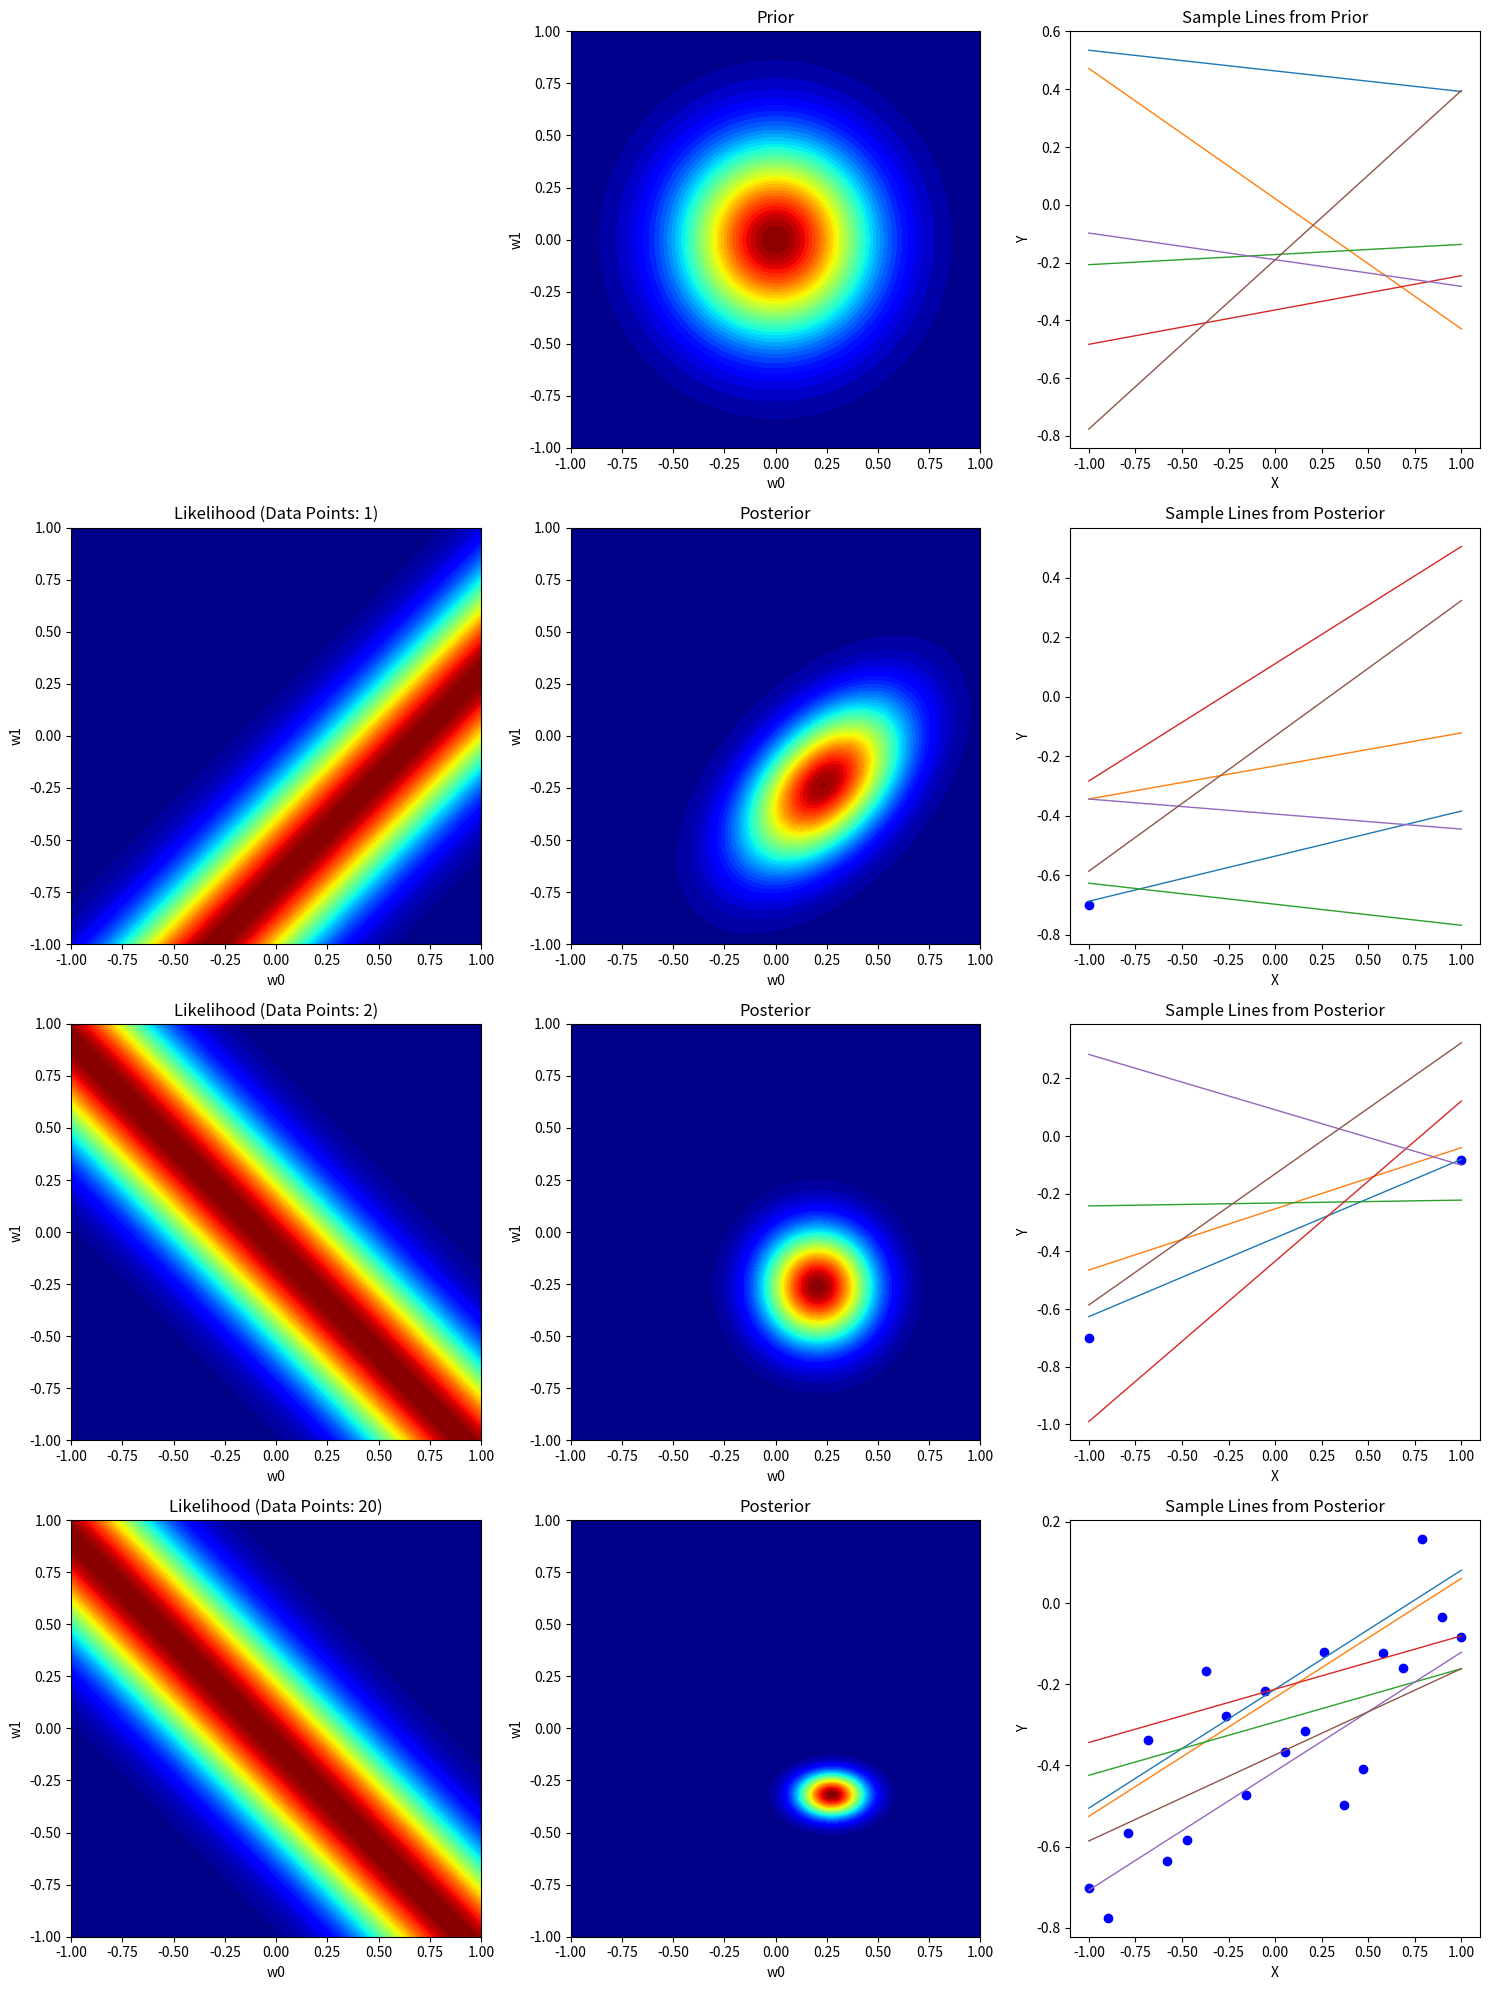

Write Python code to recreate this figure.
# Import required libraries
import numpy as np
import matplotlib.pyplot as plt
from scipy.stats import multivariate_normal

# Generate synthetic data
np.random.seed(42)
true_w0, true_w1 = -0.3, 0.5
N = 20
X = np.linspace(-1, 1, N)
Y = true_w0 + true_w1 * X + np.random.normal(scale=0.2, size=N)

# Initial prior
prior_mean = np.array([0.0, 0.0])
prior_cov = np.array([[0.1, 0.0], [0.0, 0.1]])

# Grid for w0 and w1
w0_range = np.linspace(-1, 1, 100)
w1_range = np.linspace(-1, 1, 100)
W0, W1 = np.meshgrid(w0_range, w1_range)
pos = np.dstack((W0, W1))

# Function to compute likelihood for a single data point
def compute_likelihood(x, y, w0_range, w1_range, beta=10.0):
    likelihood = np.ones((len(w0_range), len(w1_range)))
    for i, w0 in enumerate(w0_range):
        for j, w1 in enumerate(w1_range):
            likelihood[i, j] = np.exp(-0.5 * beta * (y - (w0 + w1 * x)) ** 2)
    return likelihood

# Function to update posterior based on all observed data points
def update_posterior(x, y, w0_range, w1_range, prior_mean, prior_cov, beta=10.0):
    posterior = multivariate_normal.pdf(pos, mean=prior_mean, cov=prior_cov)
    for xi, yi in zip(x, y):
        likelihood = compute_likelihood(xi, yi, w0_range, w1_range, beta)
        unnormalized_posterior = likelihood * posterior
        posterior = unnormalized_posterior / np.sum(unnormalized_posterior)
    return posterior

# Explicitly specify the number of data points to observe at each stage
stages = [[], [0], [0, 19], list(range(20))]

# Start plotting
fig, axs = plt.subplots(len(stages), 3, figsize=(15, 20))
axs[0, 0].axis('off')

for i, num_points in enumerate(stages):
    # Add axis labels and titles
    axs[i, 0].set_xlabel('w0')
    axs[i, 0].set_ylabel('w1')
    axs[i, 1].set_xlabel('w0')
    axs[i, 1].set_ylabel('w1')
    axs[i, 2].set_xlabel('X')
    axs[i, 2].set_ylabel('Y')
    
    if not num_points:
        # Prior only (no data observed yet)
        prior_values = multivariate_normal.pdf(pos, mean=prior_mean, cov=prior_cov)
        axs[i, 1].contourf(W0, W1, prior_values, levels=50, cmap='jet')
        axs[i, 1].set_title('Prior')
        # Sample lines from the prior
        for _ in range(6):
            w_sample = np.random.multivariate_normal(prior_mean, prior_cov)
            axs[i, 2].plot(X, w_sample[0] + w_sample[1] * X, lw=1)
        axs[i, 2].set_title('Sample Lines from Prior')
    else:
        # Data points observed so far
        x_observed = X[num_points]
        y_observed = Y[num_points]
        # Plot observed data points
        axs[i, 2].scatter(x_observed, y_observed, color='blue')
        # Compute likelihood based on all observed data points
        likelihood = compute_likelihood(x_observed[-1], y_observed[-1], w0_range, w1_range)
        axs[i, 0].contourf(W0, W1, likelihood, levels=50, cmap='jet')
        axs[i, 0].set_title(f'Likelihood (Data Points: {len(num_points)})')
        # Update and plot posterior
        posterior = update_posterior(x_observed, y_observed, w0_range, w1_range, prior_mean, prior_cov)
        axs[i, 1].contourf(W0, W1, posterior, levels=50, cmap='jet')
        axs[i, 1].set_title('Posterior')
        # Sample lines from the posterior
        for _ in range(6):
            idx = np.unravel_index(np.random.choice(posterior.size, p=posterior.ravel()), posterior.shape)
            w_sample = [w0_range[idx[0]], w1_range[idx[1]]]
            axs[i, 2].plot(X, w_sample[0] + w_sample[1] * X, lw=1)
        axs[i, 2].set_title('Sample Lines from Posterior')

# Show the plots
plt.tight_layout()
plt.show()
